The GitHub repository DobriyDc/RailCollaps contains a labelled image folder "px" with 6 categories: american, bio, brazil, hell, rune, soviet. Examples follow, each with its label.

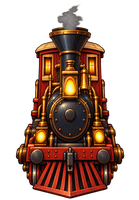
Label: american

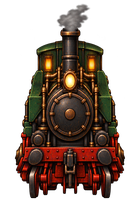
Label: soviet

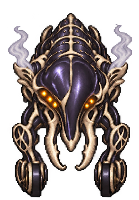
Label: bio

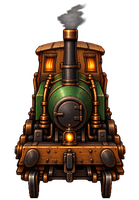
Label: brazil

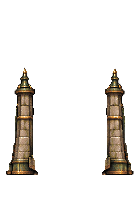
Label: rune

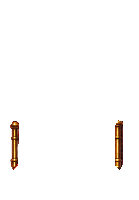
Label: hell
